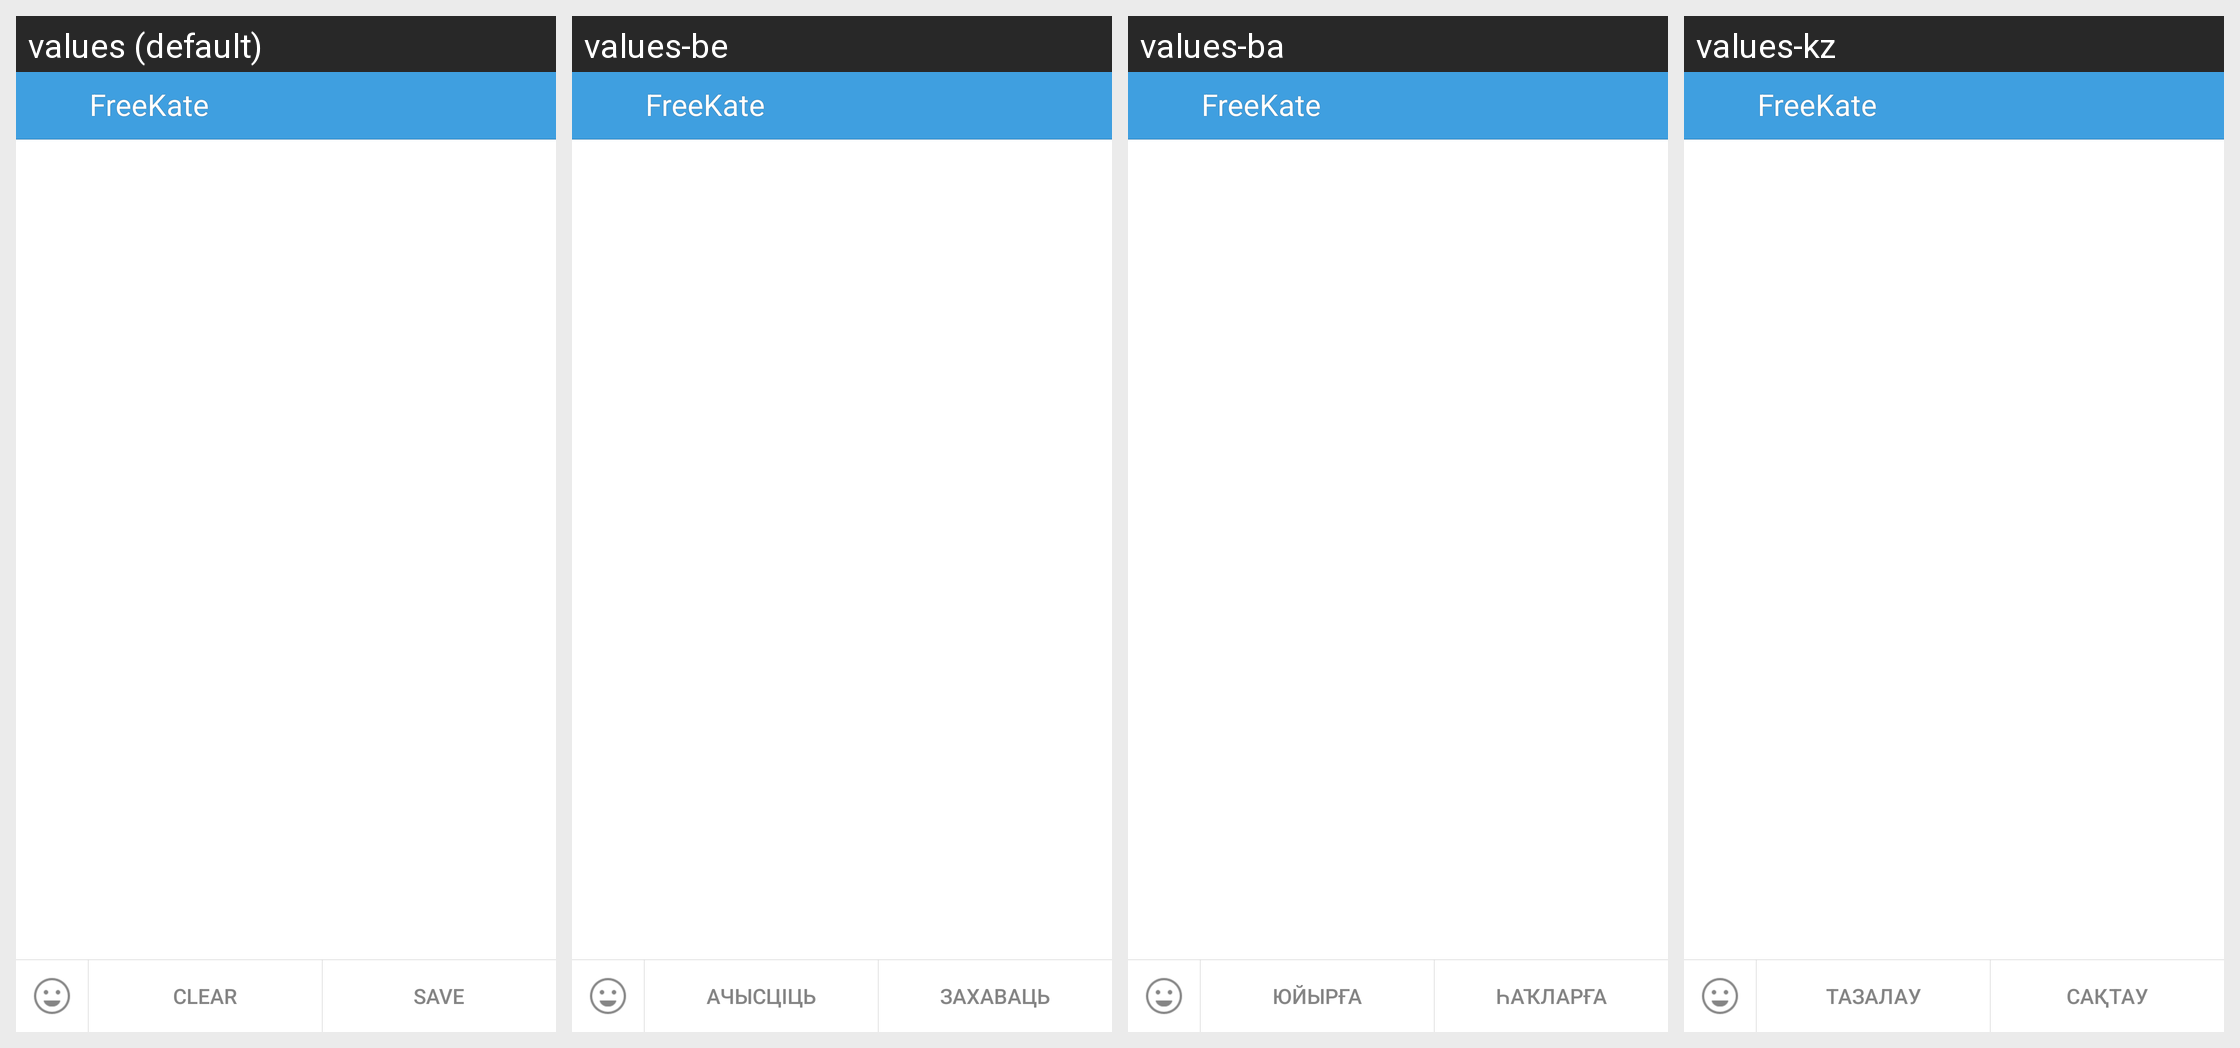

For this localized Android screen grid, give each drawn string resource with its value in every locale shown.
Android screen res/layout/status_layout.xml rendered under 4 locales, left to right: values (default), values-be, values-ba, values-kz. Device: Nexus 5 (rendered at 1080×1920; each locale shown at half size, 540×960, under a caption strip naming it); theme KateLight.
Other locales in the repository, not shown: values-it, values-kk, values-pt, values-ru, values-tr, values-tt, values-uk.
Strings drawn on this screen, with the default value and each locale's value (text and hints the layout hard-codes, and strings that could not be matched under every locale, appear in the picture but are not listed):

label_clear
  values: Clear
  values-be: Ачысціць
  values-ba: Юйырға
  values-kz: Тазалау

label_save
  values: Save
  values-be: Захаваць
  values-ba: Һаҡларға
  values-kz: Сақтау

app_name
  values: FreeKate
  values-be: FreeKate  [not translated; the default value is used]
  values-ba: FreeKate  [not translated; the default value is used]
  values-kz: FreeKate  [not translated; the default value is used]
